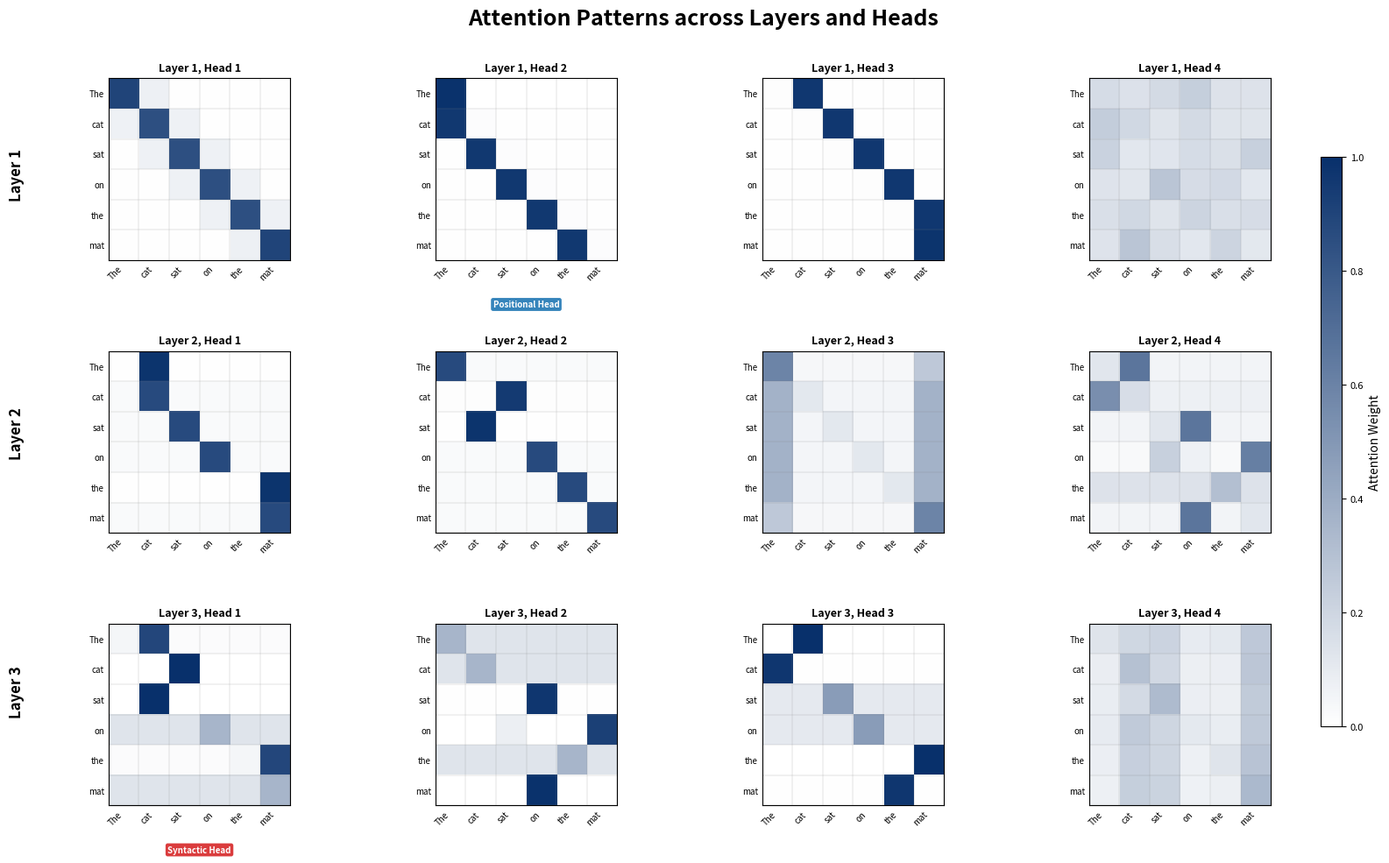

Reproduce this figure in Python.
"""
Generate a synthetic attention visualization figure for a Transformer textbook chapter.
3 layers x 4 heads grid of 6x6 attention heatmaps for "The cat sat on the mat".
"""

import numpy as np

import matplotlib
matplotlib.use('Agg')
import matplotlib.pyplot as plt
import matplotlib.colors as mcolors
from matplotlib.gridspec import GridSpec

# ── Sentence tokens ──────────────────────────────────────────────────────────
words = ["The", "cat", "sat", "on", "the", "mat"]
n = len(words)

def softmax_rows(M):
    """Apply softmax to each row so rows sum to ~1."""
    e = np.exp(M - M.max(axis=1, keepdims=True))
    return e / e.sum(axis=1, keepdims=True)

def make_base(val=0.0):
    return np.full((n, n), val)

# ── Layer 1: mostly local / positional patterns ─────────────────────────────

# Head 1 – strong self-attention (diagonal)
L1H1 = make_base(-2.0)
for i in range(n):
    L1H1[i, i] = 3.0
    if i > 0: L1H1[i, i-1] = 0.5
    if i < n-1: L1H1[i, i+1] = 0.5
L1H1 = softmax_rows(L1H1)

# Head 2 – attend to previous word (sub-diagonal)
L1H2 = make_base(-2.0)
for i in range(n):
    if i > 0:
        L1H2[i, i-1] = 3.0
    else:
        L1H2[i, i] = 3.0  # first word attends to self
    L1H2[i, i] += 0.8
L1H2 = softmax_rows(L1H2)

# Head 3 – attend to next word (super-diagonal)
L1H3 = make_base(-2.0)
for i in range(n):
    if i < n-1:
        L1H3[i, i+1] = 3.0
    else:
        L1H3[i, i] = 3.0  # last word attends to self
    L1H3[i, i] += 0.5
L1H3 = softmax_rows(L1H3)

# Head 4 – roughly uniform (broad attention)
L1H4 = make_base(0.0)
np.random.seed(42)
L1H4 += np.random.normal(0, 0.3, (n, n))
L1H4 = softmax_rows(L1H4)

# ── Layer 2: mix of local and emerging global ────────────────────────────────

# Indices: The=0, cat=1, sat=2, on=3, the=4, mat=5

# Head 1 – determiners attend to their nouns  ("The"->cat, "the"->mat)
L2H1 = make_base(-2.0)
L2H1[0, 1] = 3.5   # The -> cat
L2H1[4, 5] = 3.5   # the -> mat
# other words attend to themselves mildly
for i in [1, 2, 3, 5]:
    L2H1[i, i] = 1.5
L2H1 = softmax_rows(L2H1)

# Head 2 – verb attends to subject; subject attends to verb
L2H2 = make_base(-2.0)
L2H2[2, 1] = 3.5   # sat -> cat (verb->subject)
L2H2[1, 2] = 2.5   # cat -> sat (subject->verb)
for i in [0, 3, 4, 5]:
    L2H2[i, i] = 1.5
L2H2 = softmax_rows(L2H2)

# Head 3 – positional: attend to first and last positions
L2H3 = make_base(-1.5)
for i in range(n):
    L2H3[i, 0] += 2.0
    L2H3[i, n-1] += 2.0
    L2H3[i, i] += 0.8
L2H3 = softmax_rows(L2H3)

# Head 4 – mixed / transition
L2H4 = make_base(-1.0)
L2H4[0, 1] = 1.5;  L2H4[1, 0] = 1.0
L2H4[2, 3] = 1.5;  L2H4[3, 2] = 1.0
L2H4[3, 5] = 2.0;  L2H4[5, 3] = 1.5
for i in range(n):
    L2H4[i, i] += 0.8
L2H4 = softmax_rows(L2H4)

# ── Layer 3: global / syntactic patterns ─────────────────────────────────────

# Head 1 – subject<->verb  (cat<->sat)
L3H1 = make_base(-2.5)
L3H1[1, 2] = 4.0   # cat -> sat
L3H1[2, 1] = 4.0   # sat -> cat
L3H1[0, 1] = 1.5   # The -> cat
L3H1[4, 5] = 1.5   # the -> mat
for i in [0, 3, 4, 5]:
    L3H1[i, i] += 1.0
L3H1 = softmax_rows(L3H1)

# Head 2 – preposition<->object  (on<->mat, sat<->on)
L3H2 = make_base(-2.5)
L3H2[3, 5] = 4.0   # on -> mat
L3H2[5, 3] = 3.5   # mat -> on
L3H2[2, 3] = 2.5   # sat -> on
L3H2[3, 2] = 1.5   # on -> sat
for i in [0, 1, 4]:
    L3H2[i, i] += 1.0
L3H2 = softmax_rows(L3H2)

# Head 3 – determiner->noun  (The->cat, the->mat) strong
L3H3 = make_base(-3.0)
L3H3[0, 1] = 4.5   # The -> cat
L3H3[4, 5] = 4.5   # the -> mat
L3H3[1, 0] = 2.0   # cat -> The
L3H3[5, 4] = 2.0   # mat -> the
for i in [2, 3]:
    L3H3[i, i] += 1.5
L3H3 = softmax_rows(L3H3)

# Head 4 – broad context, slight emphasis on content words (cat, sat, mat)
L3H4 = make_base(0.0)
content_idx = [1, 2, 5]  # cat, sat, mat
for i in range(n):
    for j in content_idx:
        L3H4[i, j] += 1.0
    L3H4[i, i] += 0.3
L3H4 += np.random.normal(0, 0.15, (n, n))
L3H4 = softmax_rows(L3H4)

# ── Collect all heads ────────────────────────────────────────────────────────
all_heads = [
    [L1H1, L1H2, L1H3, L1H4],
    [L2H1, L2H2, L2H3, L2H4],
    [L3H1, L3H2, L3H3, L3H4],
]

# ── Annotation map  (layer, head) -> annotation text ────────────────────────
annotations = {
    (0, 1): "Positional Head",   # Layer 1, Head 2 (previous-word pattern)
    (2, 0): "Syntactic Head",    # Layer 3, Head 1 (subject-verb)
}

# ── Plotting ─────────────────────────────────────────────────────────────────
cmap = mcolors.LinearSegmentedColormap.from_list(
    "white_darkblue", ["#ffffff", "#08306b"]
)

fig = plt.figure(figsize=(16, 10), dpi=200)
fig.patch.set_facecolor("white")

# Title
fig.suptitle(
    "Attention Patterns across Layers and Heads",
    fontsize=18, fontweight="bold", y=0.97
)

# Outer grid: 3 rows x 4 cols with generous spacing
gs = GridSpec(
    3, 4,
    left=0.06, right=0.92, top=0.89, bottom=0.06,
    wspace=0.45, hspace=0.50,
)

for layer_idx in range(3):
    for head_idx in range(4):
        ax = fig.add_subplot(gs[layer_idx, head_idx])
        mat = all_heads[layer_idx][head_idx]

        im = ax.imshow(mat, cmap=cmap, vmin=0, vmax=1, aspect="equal")

        # Tick labels
        ax.set_xticks(range(n))
        ax.set_xticklabels(words, fontsize=7, rotation=45, ha="right")
        ax.set_yticks(range(n))
        ax.set_yticklabels(words, fontsize=7)

        # Subplot title
        title_text = f"Layer {layer_idx+1}, Head {head_idx+1}"
        ax.set_title(title_text, fontsize=9, fontweight="semibold", pad=6)

        # Optional annotation badge
        if (layer_idx, head_idx) in annotations:
            label = annotations[(layer_idx, head_idx)]
            bbox_color = "#d62728" if "Syntactic" in label else "#1f77b4"
            ax.annotate(
                label,
                xy=(0.5, -0.22), xycoords="axes fraction",
                ha="center", va="top",
                fontsize=7, fontweight="bold", color="white",
                bbox=dict(
                    boxstyle="round,pad=0.25",
                    facecolor=bbox_color, edgecolor="none", alpha=0.9
                ),
            )

        # Light grid lines
        for edge in range(n + 1):
            ax.axhline(edge - 0.5, color="grey", linewidth=0.3, alpha=0.5)
            ax.axvline(edge - 0.5, color="grey", linewidth=0.3, alpha=0.5)

        ax.tick_params(length=0)

# Row labels on the left margin
for layer_idx in range(3):
    fig.text(
        0.01, 0.78 - layer_idx * 0.295,
        f"Layer {layer_idx+1}",
        fontsize=12, fontweight="bold", rotation=90,
        ha="center", va="center",
    )

# Shared colour bar
cbar_ax = fig.add_axes([0.94, 0.15, 0.015, 0.65])
cbar = fig.colorbar(
    plt.cm.ScalarMappable(cmap=cmap, norm=plt.Normalize(0, 1)),
    cax=cbar_ax
)
cbar.set_label("Attention Weight", fontsize=10)
cbar.ax.tick_params(labelsize=8)

# ── Save ─────────────────────────────────────────────────────────────────────
out_path = r"C:\Users\yingz\Documents\tech_blog\posts_ch\nlp\figures\chapter-8\attention-visualization.png"
fig.savefig(out_path, dpi=200, bbox_inches="tight", facecolor="white")
plt.close(fig)
print(f"Saved: {out_path}")
